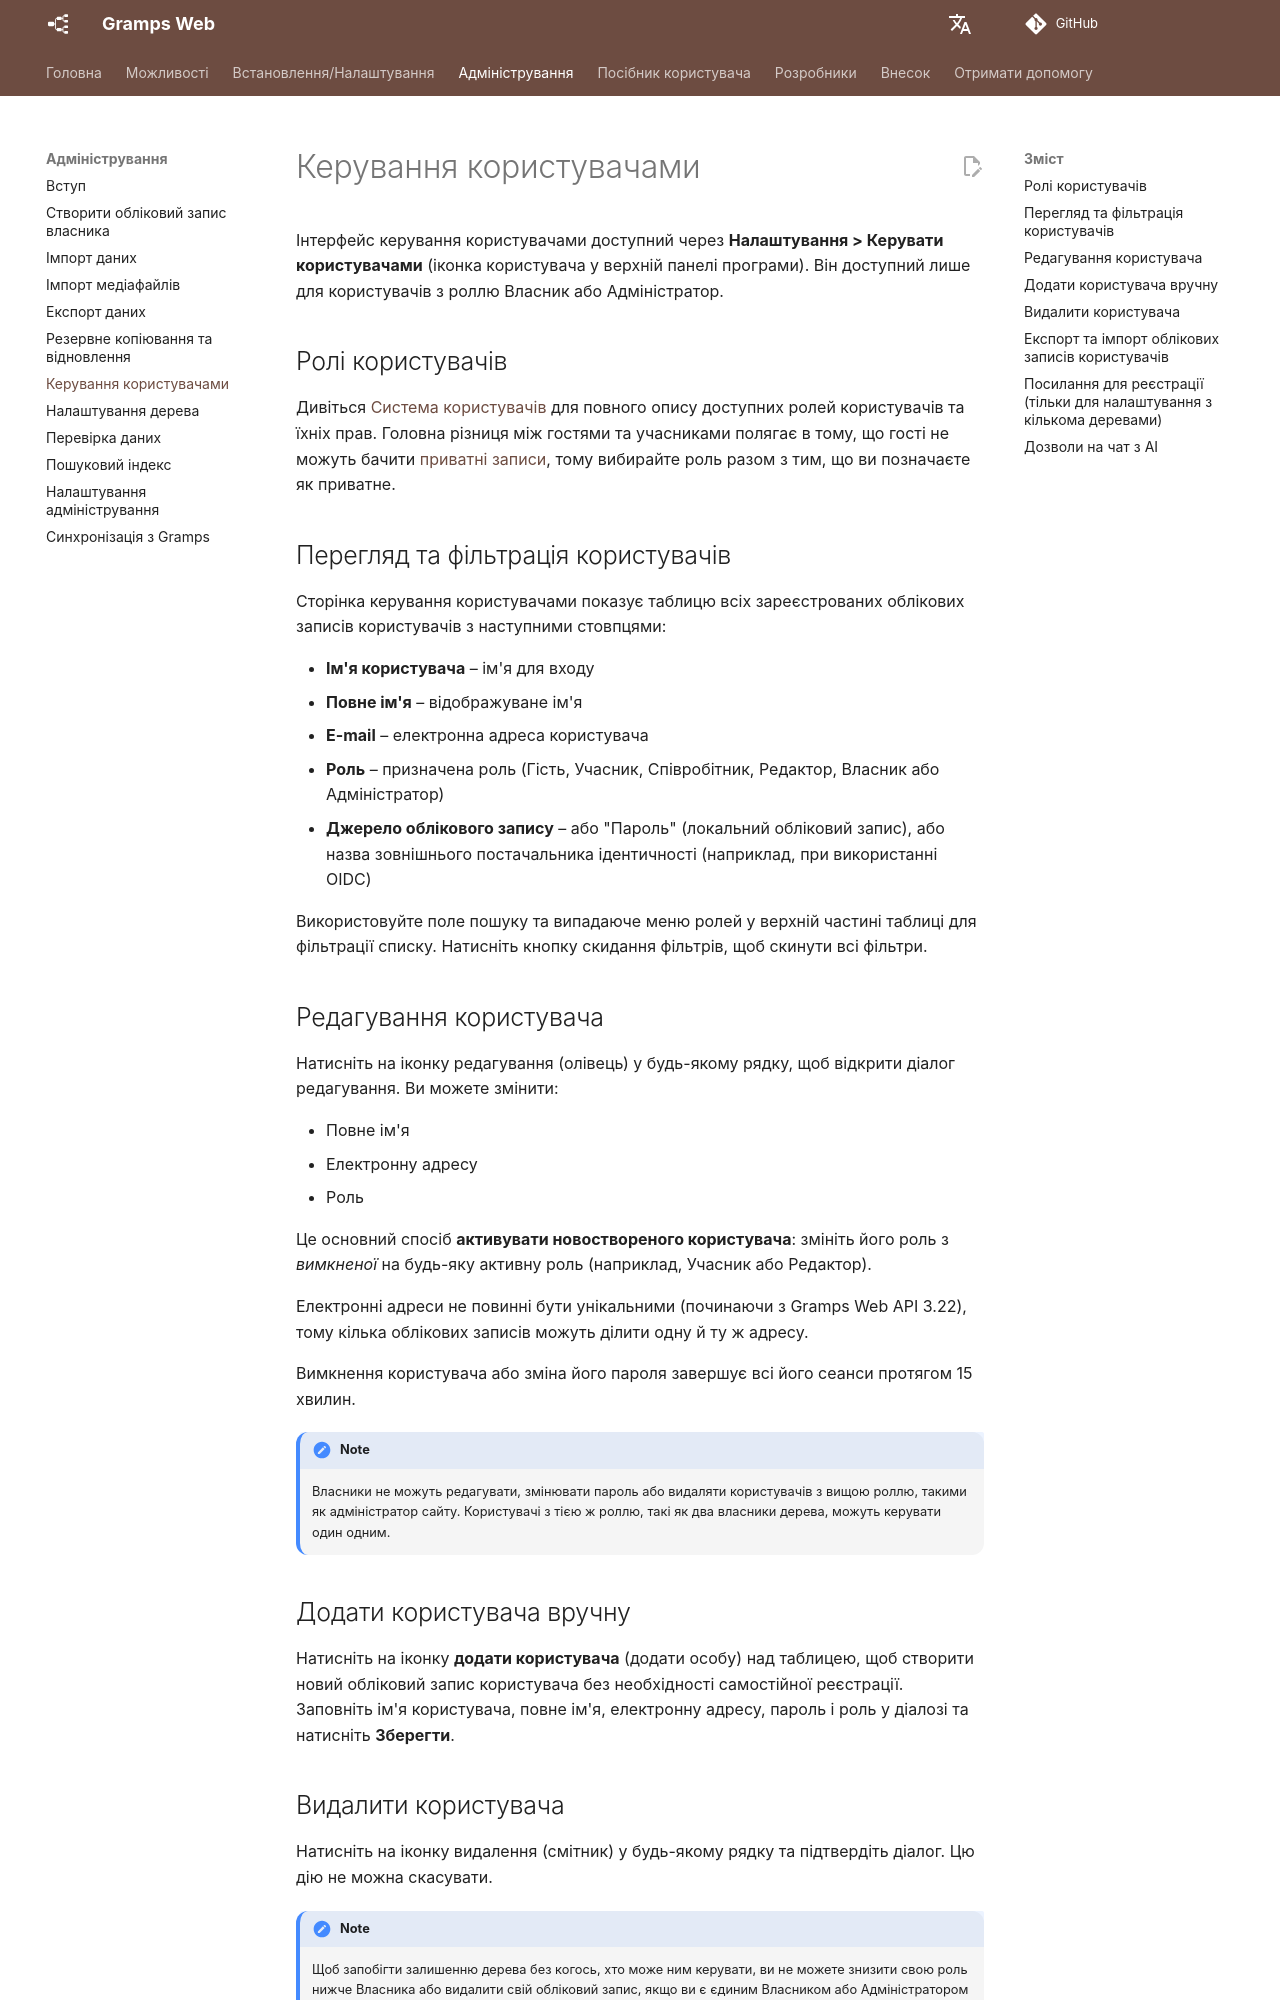

repository: gramps-project/gramps-web-docs · page: uk/administration/users/index.html · generator: mkdocs

# Керування користувачами

Інтерфейс керування користувачами доступний через **Налаштування > Керувати користувачами** (іконка користувача у верхній панелі програми). Він доступний лише для користувачів з роллю Власник або Адміністратор.

## Ролі користувачів

Дивіться [Система користувачів](../install_setup/users.md) для повного опису доступних ролей користувачів та їхніх прав. Головна різниця між гостями та учасниками полягає в тому, що гості не можуть бачити [приватні записи](../user-guide/privacy.md), тому вибирайте роль разом з тим, що ви позначаєте як приватне.

## Перегляд та фільтрація користувачів

Сторінка керування користувачами показує таблицю всіх зареєстрованих облікових записів користувачів з наступними стовпцями:

- **Ім'я користувача** – ім'я для входу
- **Повне ім'я** – відображуване ім'я
- **E-mail** – електронна адреса користувача
- **Роль** – призначена роль (Гість, Учасник, Співробітник, Редактор, Власник або Адміністратор)
- **Джерело облікового запису** – або "Пароль" (локальний обліковий запис), або назва зовнішнього постачальника ідентичності (наприклад, при використанні OIDC)

Використовуйте поле пошуку та випадаюче меню ролей у верхній частині таблиці для фільтрації списку. Натисніть кнопку скидання фільтрів, щоб скинути всі фільтри.

## Редагування користувача

Натисніть на іконку редагування (олівець) у будь-якому рядку, щоб відкрити діалог редагування. Ви можете змінити:

- Повне ім'я
- Електронну адресу
- Роль

Це основний спосіб **активувати новоствореного користувача**: змініть його роль з *вимкненої* на будь-яку активну роль (наприклад, Учасник або Редактор).

Електронні адреси не повинні бути унікальними (починаючи з Gramps Web API 3.22), тому кілька облікових записів можуть ділити одну й ту ж адресу.

Вимкнення користувача або зміна його пароля завершує всі його сеанси протягом 15 хвилин.

!!! note
    Власники не можуть редагувати, змінювати пароль або видаляти користувачів з вищою роллю, такими як адміністратор сайту. Користувачі з тією ж роллю, такі як два власники дерева, можуть керувати один одним.

## Додати користувача вручну

Натисніть на іконку **додати користувача** (додати особу) над таблицею, щоб створити новий обліковий запис користувача без необхідності самостійної реєстрації. Заповніть ім'я користувача, повне ім'я, електронну адресу, пароль і роль у діалозі та натисніть **Зберегти**.
